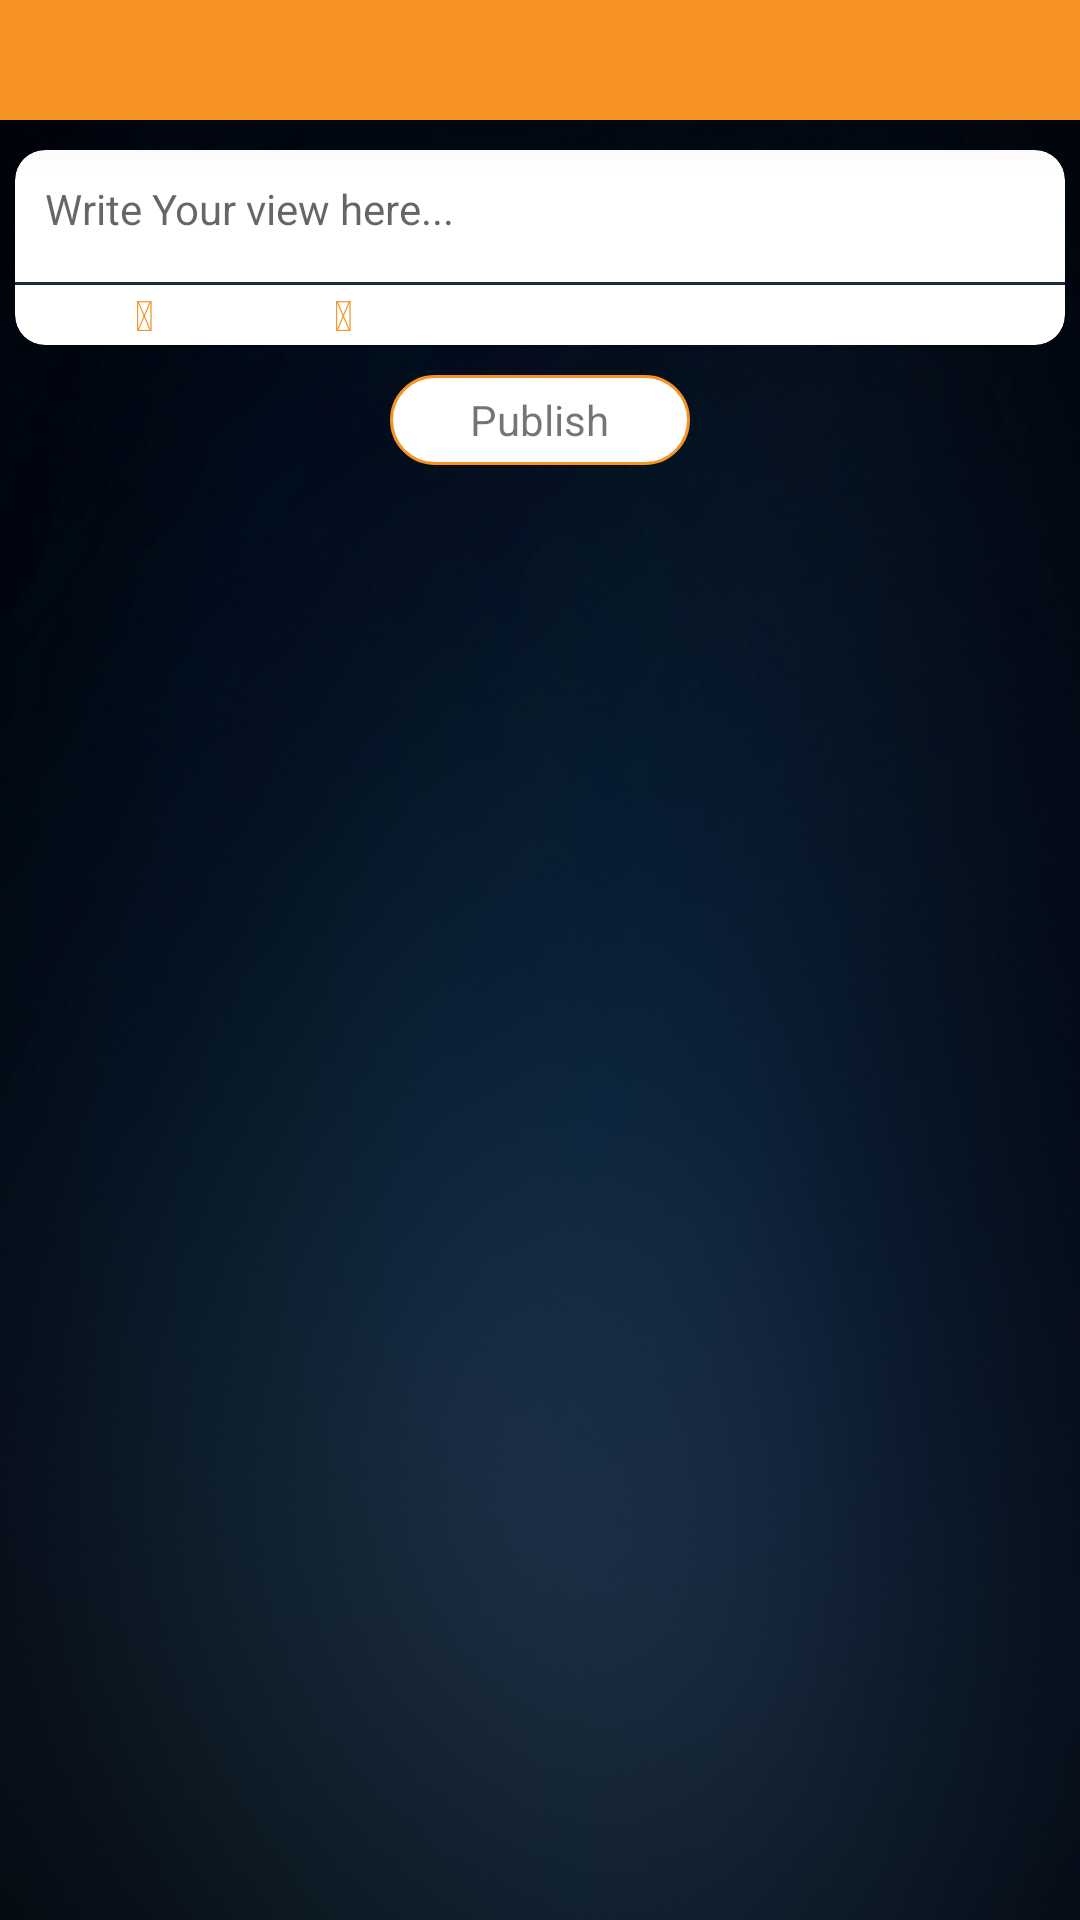

Write the Android layout XML for this screen, with the resource values it uses.
<!-- AndroidManifest.xml: application theme AppTheme -->
<!-- res/layout/activity_post.xml -->
<?xml version="1.0" encoding="utf-8"?>
<LinearLayout xmlns:android="http://schemas.android.com/apk/res/android"
    xmlns:app="http://schemas.android.com/apk/res-auto"
    xmlns:tools="http://schemas.android.com/tools"
    android:layout_width="match_parent"
    android:layout_height="match_parent"
    android:background="@drawable/ic_bg"
    android:orientation="vertical"
    tools:context=".money.Post_Activity">

    <include
        android:id="@+id/toolbar"
        layout="@layout/toolbar" />

    <RelativeLayout
        android:id="@+id/rl_add"
        android:layout_width="fill_parent"
        android:layout_height="wrap_content"
        android:layout_below="@+id/toolbar"
        android:layout_marginTop="5dp"
        android:padding="5dp">

        <android.support.v7.widget.CardView
            android:id="@+id/header"
            android:layout_width="fill_parent"
            android:layout_height="wrap_content"
            android:elevation="10dp"
            app:cardCornerRadius="10dp">

            <LinearLayout
                android:layout_width="fill_parent"
                android:layout_height="wrap_content"
                android:orientation="vertical">

                <EditText
                    android:id="@+id/edt_post"
                    android:layout_width="fill_parent"
                    android:layout_height="wrap_content"
                    android:background="@null"
                    android:hint="Write Your view here..."
                    android:inputType="textMultiLine"
                    android:padding="10dp"
                    android:singleLine="false"
                    android:textColor="@color/bg_color"
                    android:textSize="14sp" />

                <LinearLayout
                    android:layout_width="fill_parent"
                    android:layout_height="wrap_content"
                    android:layout_gravity="center"
                    android:orientation="horizontal">

                    <ImageView
                        android:id="@+id/iv_post"
                        android:layout_width="50dp"
                        android:layout_height="50dp"
                        android:layout_marginLeft="10dp"
                        android:padding="2dp"
                        android:scaleType="fitXY"
                        android:visibility="gone" />

                    <TextView
                        android:id="@+id/tv_filename"
                        android:layout_width="wrap_content"
                        android:layout_height="wrap_content"
                        android:layout_gravity="center"
                        android:layout_marginLeft="10dp"
                        android:gravity="center"
                        android:visibility="gone" />
                </LinearLayout>

                <View
                    android:layout_width="fill_parent"
                    android:layout_height="1dp"
                    android:layout_marginTop="5dp"
                    android:background="@color/bg_color" />

                <LinearLayout
                    android:layout_width="fill_parent"
                    android:layout_height="wrap_content"
                    android:orientation="horizontal"
                    android:weightSum="1">

                    <TextView
                        android:id="@+id/tv_photo"
                        android:layout_width="wrap_content"
                        android:layout_height="20dp"
                        android:layout_gravity="center"
                        android:layout_marginLeft="20dp"
                        android:layout_marginRight="10dp"
                        android:gravity="center"
                        android:paddingLeft="20dp"
                        android:paddingRight="10dp"
                        android:text="&#xf030;"
                        android:textColor="@color/colorAccent" />

                    <TextView
                        android:id="@+id/tv_video"
                        android:layout_width="wrap_content"
                        android:layout_height="20dp"
                        android:layout_gravity="center"
                        android:layout_marginLeft="20dp"
                        android:layout_marginRight="10dp"
                        android:gravity="center"
                        android:paddingLeft="20dp"
                        android:paddingRight="10dp"
                        android:text="&#xf03d;"
                        android:textColor="@color/colorAccent"
                        android:visibility="gone" />

                    <TextView
                        android:id="@+id/tv_doc"
                        android:layout_width="wrap_content"
                        android:layout_height="20dp"
                        android:layout_gravity="center"
                        android:layout_marginLeft="20dp"
                        android:layout_marginRight="10dp"
                        android:gravity="center"
                        android:paddingLeft="20dp"
                        android:paddingRight="20dp"
                        android:text="&#xf15c;"
                        android:textColor="@color/colorAccent" />
                </LinearLayout>
            </LinearLayout>
        </android.support.v7.widget.CardView>

        <RelativeLayout
            android:id="@+id/rl_post"
            android:layout_width="100dp"
            android:layout_height="30dp"
            android:layout_below="@+id/header"
            android:layout_centerInParent="true"
            android:layout_marginTop="10dp"
            android:background="@drawable/card_bg"
            android:gravity="center">

            <TextView
                android:layout_width="wrap_content"
                android:layout_height="wrap_content"
                android:text="Publish" />

        </RelativeLayout>
    </RelativeLayout>

    

    <android.support.v7.widget.RecyclerView
        android:id="@+id/list_post"
        android:layout_width="fill_parent"
        android:layout_height="match_parent"
        android:layout_below="@+id/rl"
        android:layout_marginTop="10dp"
        android:scrollbars="vertical" />
</LinearLayout>
<!-- res/layout/toolbar.xml (included above) -->
<?xml version="1.0" encoding="utf-8"?>
<android.support.v7.widget.Toolbar xmlns:android="http://schemas.android.com/apk/res/android"
    xmlns:app="http://schemas.android.com/apk/res-auto"
    android:id="@+id/toolbar"
    android:layout_width="match_parent"
    android:layout_height="40dp"
    android:background="@color/colorAccent"
    android:elevation="10dp"
    app:subtitleTextColor="@color/white"
    app:theme="@style/ToolbarColoredBackArrow"
    app:titleTextAppearance="@style/Toolbar.TitleText"
    app:titleTextColor="@color/white" />
<!-- resources referenced by this layout -->
<resources>
  <color name="bg_color">#192C44</color>
  <color name="colorAccent">#F69322</color>
  <color name="white">#ffffff</color>
  <!-- drawable card_bg (drawable) -->
  <?xml version="1.0" encoding="utf-8"?>
  <shape xmlns:android="http://schemas.android.com/apk/res/android"
      android:padding="10dp"
      android:shape="rectangle">
      
      <stroke
          android:width="1dp"
          android:color="@color/colorAccent" />
      <solid android:color="@color/white" />
      <corners android:radius="30dp" />
  </shape>
  <!-- drawable ic_bg: png bitmap (drawable, 209922 bytes) -->
  <style name="Toolbar.TitleText" parent="TextAppearance.Widget.AppCompat.Toolbar.Title">
          <item name="android:textSize">14sp</item>
      </style>
  <style name="ToolbarColoredBackArrow" parent="AppTheme">
          <item name="android:textColorSecondary">@color/white</item>
      </style>
  <style name="AppTheme" parent="Theme.AppCompat.Light.NoActionBar">
          <item name="windowActionBar">false</item>
          <item name="windowNoTitle">true</item>
          
          <item name="colorPrimary">@color/colorPrimary</item>
          <item name="colorPrimaryDark">@color/colorPrimaryDark</item>
          <item name="colorAccent">@color/colorAccent</item>
      </style>
  <color name="colorPrimary">#1176BC</color>
  <color name="colorPrimaryDark">#F69322</color>
</resources>
